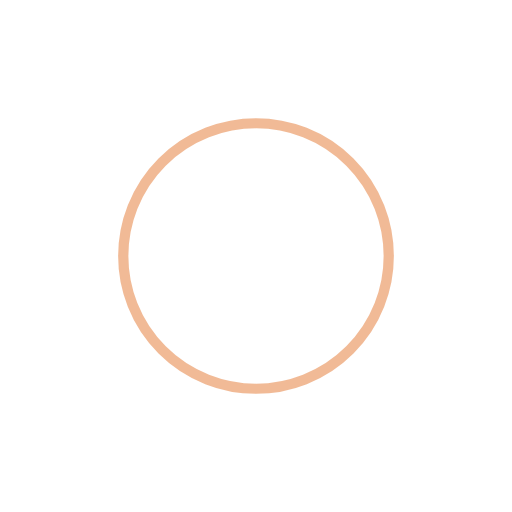
t = 0.00 s
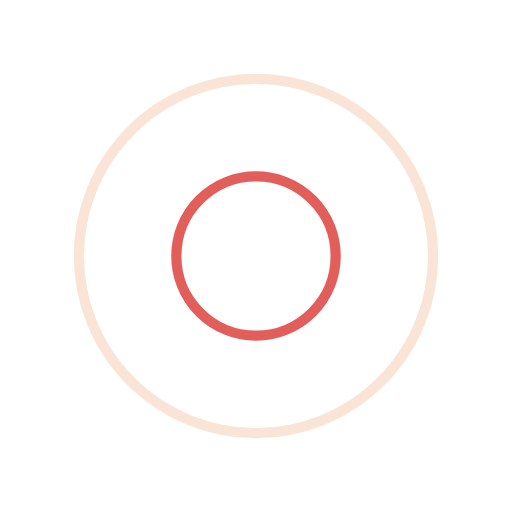
t = 0.61 s
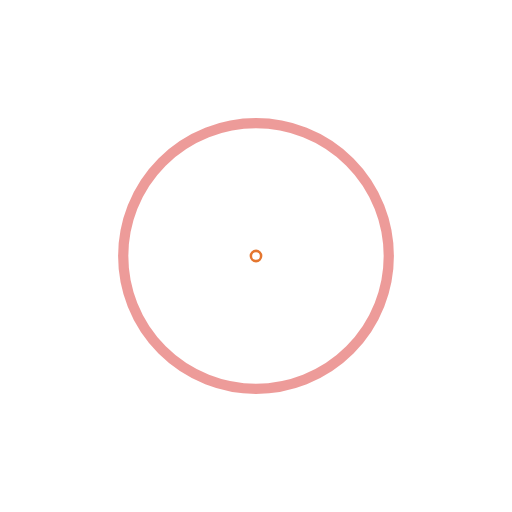
t = 1.22 s
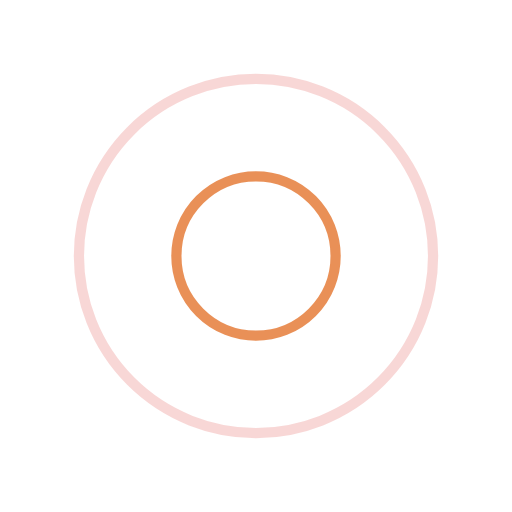
t = 1.83 s

The animated SVG that drew these frames (rendered in a browser with its animation timeline set to each time). Animation: 4 SMIL elements (animate=4); one cycle of 2.44 s, repeats indefinitely.

<?xml version="1.0" encoding="utf-8"?>
<svg xmlns="http://www.w3.org/2000/svg" xmlns:xlink="http://www.w3.org/1999/xlink" style="margin: auto; background: none; display: block; shape-rendering: auto;" width="200px" height="200px" viewBox="0 0 100 100" preserveAspectRatio="xMidYMid">
<circle cx="50" cy="50" r="0" fill="none" stroke="#da3732" stroke-width="2">
  <animate attributeName="r" repeatCount="indefinite" dur="2.4390243902439024s" values="0;40" keyTimes="0;1" keySplines="0 0.2 0.8 1" calcMode="spline" begin="0s"></animate>
  <animate attributeName="opacity" repeatCount="indefinite" dur="2.4390243902439024s" values="1;0" keyTimes="0;1" keySplines="0.2 0 0.8 1" calcMode="spline" begin="0s"></animate>
</circle><circle cx="50" cy="50" r="0" fill="none" stroke="#e4762f" stroke-width="2">
  <animate attributeName="r" repeatCount="indefinite" dur="2.4390243902439024s" values="0;40" keyTimes="0;1" keySplines="0 0.2 0.8 1" calcMode="spline" begin="-1.2195121951219512s"></animate>
  <animate attributeName="opacity" repeatCount="indefinite" dur="2.4390243902439024s" values="1;0" keyTimes="0;1" keySplines="0.2 0 0.8 1" calcMode="spline" begin="-1.2195121951219512s"></animate>
</circle>
<!-- [ldio] generated by https://loading.io/ --></svg>
